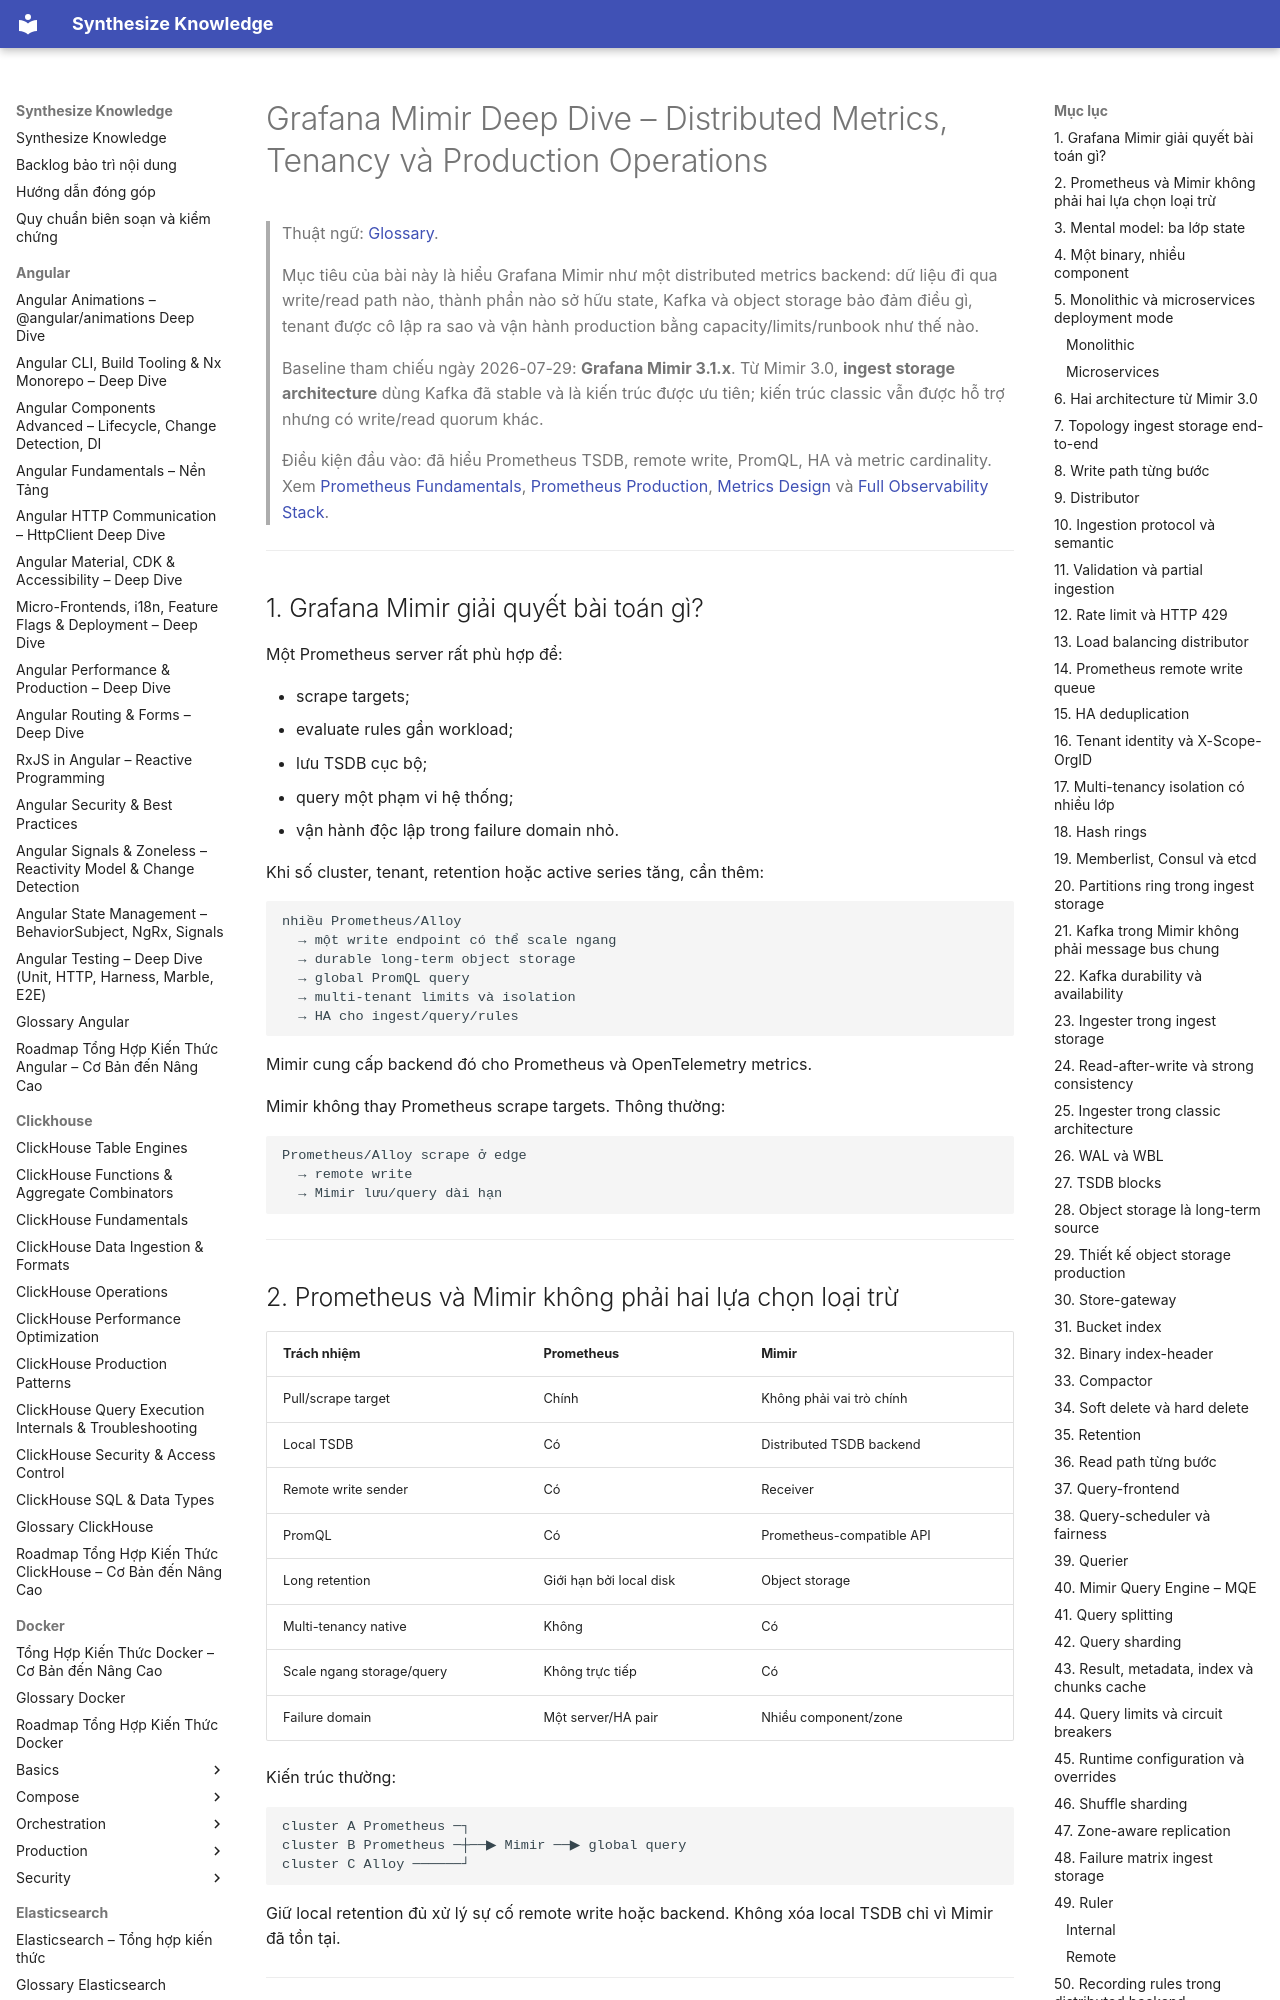

repository: hieutran2811/synthesize_knowledge · page: prometheus_grafana/observability/grafana_mimir/index.html · generator: mkdocs

---
title: "Grafana Mimir Deep Dive – Distributed Metrics, Tenancy và Production Operations"
topic: prometheus_grafana
level: mixed
review_status: needs_review
content_updated: 2026-07-30
last_verified: null
version_scope: "unspecified"
source_count: 21
---
# Grafana Mimir Deep Dive – Distributed Metrics, Tenancy và Production Operations

> Thuật ngữ: [Glossary](../glossary.md).

> Mục tiêu của bài này là hiểu Grafana Mimir như một distributed metrics backend:
> dữ liệu đi qua write/read path nào, thành phần nào sở hữu state, Kafka và object
> storage bảo đảm điều gì, tenant được cô lập ra sao và vận hành production bằng
> capacity/limits/runbook như thế nào.
>
> Baseline tham chiếu ngày 2026-07-29: **Grafana Mimir 3.1.x**. Từ Mimir 3.0,
> **ingest storage architecture** dùng Kafka đã stable và là kiến trúc được ưu tiên;
> kiến trúc classic vẫn được hỗ trợ nhưng có write/read quorum khác.
>
> Điều kiện đầu vào: đã hiểu Prometheus TSDB, remote write, PromQL, HA và metric
> cardinality. Xem [Prometheus Fundamentals](../prometheus/prometheus_fundamentals.md),
> [Prometheus Production](../prometheus/prometheus_production.md),
> [Metrics Design](metrics_design.md) và
> [Full Observability Stack](stack_integration.md).

---
